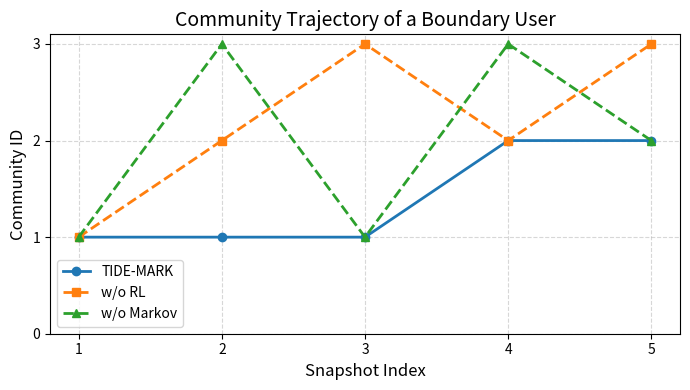

This chart was generated by the following Python code:
import matplotlib.pyplot as plt
import numpy as np

# Snapshot indices
t = np.arange(1, 6)

# 假设我们选中 boundary user 的社区编号随时间的变化
tidemark = [1, 1, 1, 2, 2]
wo_rl = [1, 2, 3, 2, 3]
wo_markov = [1, 3, 1, 3, 2]

# 绘图
plt.figure(figsize=(7, 4))
plt.plot(t, tidemark, 'o-', label='TIDE-MARK', linewidth=2)
plt.plot(t, wo_rl, 's--', label='w/o RL', linewidth=2)
plt.plot(t, wo_markov, '^--', label='w/o Markov', linewidth=2)

plt.xlabel('Snapshot Index', fontsize=12)
plt.ylabel('Community ID', fontsize=12)
plt.title('Community Trajectory of a Boundary User', fontsize=14)
plt.xticks(t)
plt.yticks([0, 1, 2, 3])
plt.legend()
plt.grid(True, linestyle='--', alpha=0.5)
plt.tight_layout()
plt.savefig("boundary_user_trajectory.pdf")
plt.show()
